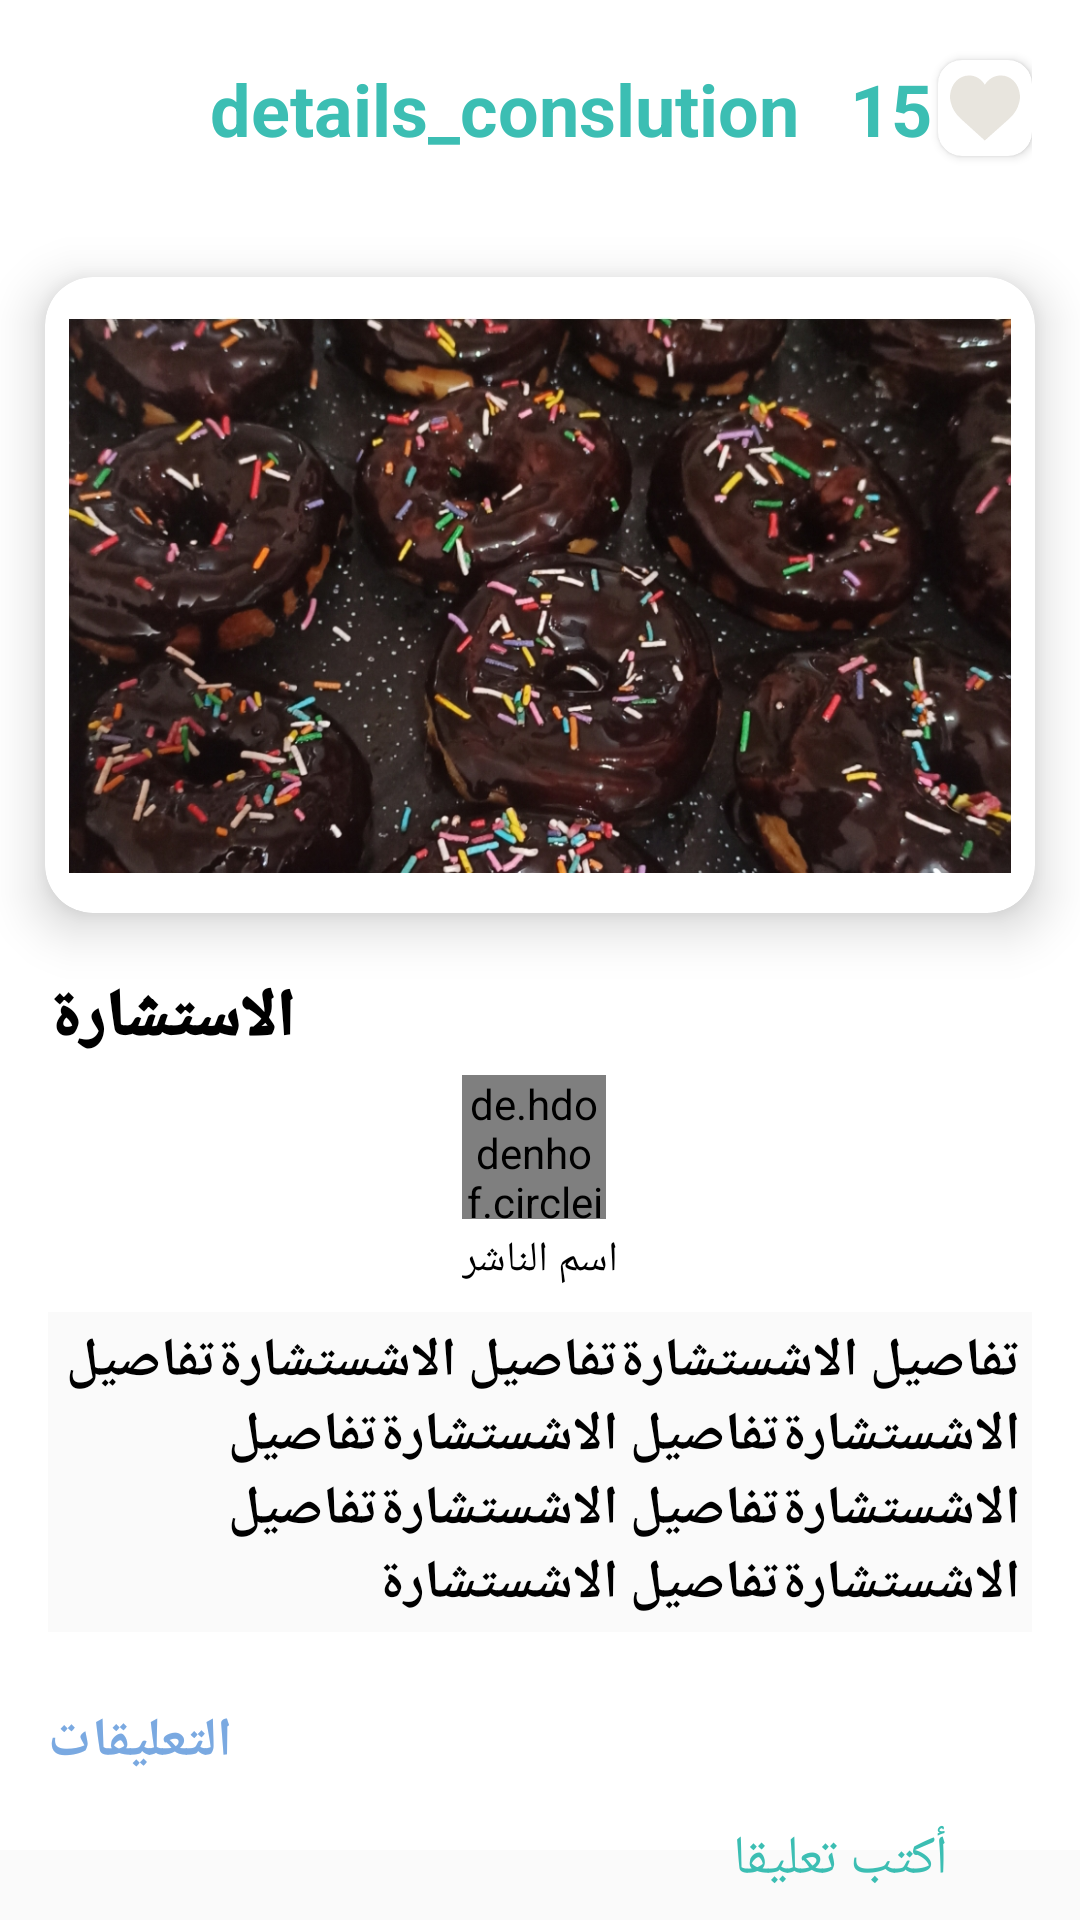

Layout XML and referenced resources for this Android screen:
<!-- AndroidManifest.xml: application theme Theme.Final_proj1 -->
<!-- res/layout/activity_details_consultion.xml -->
<?xml version="1.0" encoding="utf-8"?>
<androidx.constraintlayout.widget.ConstraintLayout xmlns:android="http://schemas.android.com/apk/res/android"
    xmlns:app="http://schemas.android.com/apk/res-auto"
    xmlns:tools="http://schemas.android.com/tools"
    android:layout_width="match_parent"
    android:layout_height="match_parent">

    <ScrollView
        android:id="@+id/scrollView2"
        android:layout_width="match_parent"
        android:layout_height="match_parent">

        <androidx.constraintlayout.widget.ConstraintLayout
            android:id="@+id/cons"
            android:layout_width="match_parent"
            android:layout_height="wrap_content"
            android:background="@color/white"
            tools:context=".DetailsTopic">

            <LinearLayout
                android:id="@+id/toolbar_details_Consultion_Screen"
                android:layout_width="match_parent"
                android:layout_height="wrap_content"
                android:gravity="start"
                android:orientation="horizontal"
                android:padding="16dp"
                android:weightSum="1"
                app:layout_constraintEnd_toEndOf="parent"
                app:layout_constraintStart_toStartOf="parent"
                app:layout_constraintTop_toTopOf="parent">

                <ImageView
                    android:id="@+id/img_back_Consultion"
                    android:layout_width="0dp"
                    android:layout_height="wrap_content"
                    android:layout_gravity="center"
                    android:layout_margin="4dp"
                    android:layout_weight="0.1"
                    android:src="@drawable/ic_arrow_paper" />

                <TextView
                    android:layout_width="0dp"
                    android:layout_height="wrap_content"
                    android:layout_gravity="center"
                    android:layout_margin="4dp"
                    android:layout_weight="0.7"
                    android:gravity="center"
                    android:text="@string/consultion"
                    android:textColor="@color/bader_green"
                    android:textSize="24sp"
                    android:textStyle="bold" />

                <TextView
                    android:id="@+id/countlike_detailsConsultion"
                    android:layout_width="0dp"
                    android:layout_height="wrap_content"
                    android:layout_gravity="center"
                    android:layout_weight="0.1"
                    android:gravity="center"
                    android:text="15"
                    android:textColor="@color/bader_green"
                    android:textSize="24sp"
                    android:textStyle="bold" />


                <androidx.cardview.widget.CardView
                    android:layout_width="0dp"
                    android:layout_height="wrap_content"
                    android:layout_gravity="center"
                    android:layout_weight="0.1"
                    app:cardCornerRadius="8dp">

                    <ImageView
                        android:id="@+id/img_addlike_detailsConsultion"
                        android:layout_width="match_parent"
                        android:layout_height="match_parent"
                        android:layout_margin="4dp"
                        android:src="@drawable/like_false" />
                </androidx.cardview.widget.CardView>
            </LinearLayout>


            <LinearLayout
                android:layout_width="match_parent"
                android:layout_height="wrap_content"
                android:orientation="vertical"
                app:layout_constraintBottom_toBottomOf="parent"
                app:layout_constraintEnd_toEndOf="parent"
                app:layout_constraintStart_toStartOf="parent"
                app:layout_constraintTop_toBottomOf="@+id/toolbar_details_Consultion_Screen">

                <androidx.cardview.widget.CardView
                    android:layout_width="match_parent"
                    android:layout_height="wrap_content"
                    app:cardCornerRadius="16dp"
                    app:cardElevation="10dp"
                    app:cardUseCompatPadding="true">

                    <ImageView
                        android:id="@+id/img_content_detailsConsultion"
                        android:layout_width="match_parent"
                        android:layout_height="196dp"
                        android:layout_margin="8dp"
                        android:background="@drawable/shape_corner24"
                        android:src="@drawable/donat" />


                </androidx.cardview.widget.CardView>

                <TextView
                    android:id="@+id/tv_title_detailsConsultion"
                    android:layout_width="wrap_content"
                    android:layout_height="wrap_content"
                    android:layout_marginStart="16dp"
                    android:fontFamily="sans-serif-black"
                    android:gravity="start"
                    android:text="الاستشارة"
                    android:textColor="@color/black"
                    android:textSize="22sp"
                    android:textStyle="bold" />


                <LinearLayout
                    android:layout_width="wrap_content"
                    android:layout_height="wrap_content"
                    android:layout_gravity="center"
                    android:layout_margin="4dp"
                    android:orientation="vertical">

                    <de.hdodenhof.circleimageview.CircleImageView
                        android:id="@+id/img_profileuser_detailsConsultion"
                        android:layout_width="48dp"
                        android:layout_height="48dp"
                        android:src="@drawable/profile_img" />

                    <TextView
                        android:id="@+id/tv_name_publisher_detailsConsultion"
                        android:layout_width="wrap_content"
                        android:layout_height="wrap_content"
                        android:layout_marginTop="4dp"
                        android:layout_marginBottom="4dp"
                        android:drawablePadding="4dp"
                        android:fontFamily="sans-serif-condensed"
                        android:text="@string/name_publisher"
                        android:textColor="@color/black"
                        android:textSize="14sp" />

                </LinearLayout>


                <TextView
                    android:id="@+id/tv_components_detailsConsultion"
                    android:layout_width="match_parent"
                    android:layout_height="wrap_content"
                    android:layout_marginStart="16dp"
                    android:layout_marginEnd="16dp"
                    android:background="@color/grayback"
                    android:fontFamily="sans-serif-condensed"
                    android:gravity="start"
                    android:padding="4dp"
                    android:text="تفاصيل الاشستشارةتفاصيل الاشستشارةتفاصيل الاشستشارةتفاصيل الاشستشارةتفاصيل الاشستشارةتفاصيل الاشستشارةتفاصيل الاشستشارةتفاصيل الاشستشارة"
                    android:textColor="@color/black"
                    android:textSize="18sp"
                    android:textStyle="bold" />


                <TextView
                    android:layout_width="wrap_content"
                    android:layout_height="wrap_content"
                    android:layout_marginStart="16dp"
                    android:layout_marginTop="24dp"
                    android:layout_marginBottom="24dp"
                    android:fontFamily="sans-serif-condensed"
                    android:gravity="center"
                    android:text="@string/comments"
                    android:textColor="@color/blue"
                    android:textSize="18sp"
                    android:textStyle="bold" />

                <ListView
                    android:id="@+id/lv_comment_detailsConsultion"
                    android:layout_width="match_parent"
                    android:layout_height="wrap_content" />


                <androidx.cardview.widget.CardView
                    android:layout_width="match_parent"
                    android:layout_height="wrap_content"
                    app:cardElevation="12dp">


                </androidx.cardview.widget.CardView>

            </LinearLayout>

        </androidx.constraintlayout.widget.ConstraintLayout>

    </ScrollView>

    <LinearLayout
        android:layout_width="match_parent"
        android:layout_height="wrap_content"
        android:layout_gravity="bottom"
        android:orientation="horizontal"
        android:weightSum="1"
        app:layout_constraintBottom_toBottomOf="@+id/scrollView2"
        app:layout_constraintEnd_toEndOf="parent"
        app:layout_constraintStart_toStartOf="parent"
        app:layout_constraintTop_toBottomOf="@+id/cons"
        tools:ignore="NotSibling">

        <EditText
            android:id="@+id/writecomment_detailsConsultion"
            android:layout_width="0dp"
            android:layout_height="wrap_content"
            android:layout_weight="0.9"
            android:background="@drawable/shape_corner24"
            android:defaultFocusHighlightEnabled="false"
            android:hint="أكتب تعليقا"
            android:overScrollMode="ifContentScrolls"
            android:padding="8dp"
            android:textColorHint="@color/bader_green" />

        <ImageView
            android:id="@+id/img_insart_comment_detailsConsultion"
            android:layout_width="0dp"
            android:layout_height="wrap_content"
            android:layout_gravity="center"
            android:layout_weight="0.1"
            android:src="@drawable/ic_arrow_paper" />
    </LinearLayout>


</androidx.constraintlayout.widget.ConstraintLayout>
<!-- resources referenced by this layout -->
<resources>
  <color name="bader_green">#3CBEB3</color>
  <color name="black">#FF000000</color>
  <color name="blue">#7AA9E1</color>
  <color name="grayback">#FAFAFA</color>
  <color name="white">#FFFFFFFF</color>
  <!-- drawable donat: jpg bitmap (drawable, 392932 bytes) -->
  <!-- drawable ic_arrow_paper (drawable) -->
  <vector xmlns:android="http://schemas.android.com/apk/res/android"
      android:width="@dimen/_24sdp"
      android:height="@dimen/_24sdp"
      android:viewportWidth="24"
      android:viewportHeight="24"
      android:autoMirrored="true">
    <path
        android:fillColor="@color/bader_green"
        android:pathData="M11.67,3.87L9.9,2.1 0,12l9.9,9.9 1.77,-1.77L3.54,12z"/>
  </vector>
  <!-- drawable like_false (drawable) -->
  <vector android:height="24dp" android:viewportHeight="51.997"
      android:viewportWidth="51.997" android:width="24dp" xmlns:android="http://schemas.android.com/apk/res/android">
      <path android:fillColor="#E8E5DE" android:pathData="M51.911,16.242C51.152,7.888 45.239,1.827 37.839,1.827c-4.93,0 -9.444,2.653 -11.984,6.905c-2.517,-4.307 -6.846,-6.906 -11.697,-6.906c-7.399,0 -13.313,6.061 -14.071,14.415c-0.06,0.369 -0.306,2.311 0.442,5.478c1.078,4.568 3.568,8.723 7.199,12.013l18.115,16.439l18.426,-16.438c3.631,-3.291 6.121,-7.445 7.199,-12.014C52.216,18.553 51.97,16.611 51.911,16.242z"/>
  </vector>
  <!-- drawable profile_img (drawable) -->
  <?xml version="1.0" encoding="utf-8"?>
  <shape xmlns:android="http://schemas.android.com/apk/res/android">
  <solid android:color="@color/bader_green"></solid>
      <corners
          android:bottomRightRadius="400dp">
  
      </corners>
  </shape>
  <string name="comments" translatable="false">التعليقات</string>
  <string name="consultion">details_conslution</string>
  <string name="name_publisher">اسم الناشر</string>
  <style name="Theme.Final_proj1" parent="Theme.MaterialComponents.DayNight.NoActionBar.Bridge">
          
          <item name="colorPrimary">@color/purple_500</item>
          <item name="colorPrimaryVariant">@color/purple_700</item>
          <item name="colorOnPrimary">@color/white</item>
          
          <item name="colorSecondary">@color/teal_200</item>
          <item name="colorSecondaryVariant">@color/teal_700</item>
          <item name="colorOnSecondary">@color/black</item>
          
          <item name="android:statusBarColor" tools:targetApi="l">?attr/colorPrimaryVariant</item>
          
          <item name="bottomSheetDialogTheme">@style/AppBottomSheetDialogTheme</item>
      </style>
  <color name="purple_500">#FF6200EE</color>
  <color name="purple_700">#FF3700B3</color>
  <color name="teal_200">#FF03DAC5</color>
  <color name="teal_700">#FF018786</color>
  <style name="AppBottomSheetDialogTheme" parent="Theme.Design.Light.BottomSheetDialog">
          <item name="bottomSheetStyle">@style/AppModalStyle</item>
      </style>
  <style name="AppModalStyle" parent="Widget.Design.BottomSheet.Modal">
          <item name="android:background">@drawable/shape_bs_dialog</item>
      </style>
  <!-- drawable shape_bs_dialog (drawable) -->
  <?xml version="1.0" encoding="utf-8"?>
  <shape xmlns:android="http://schemas.android.com/apk/res/android">
      <corners
          android:topLeftRadius="24dp"
          android:topRightRadius="24dp"></corners>
  
      <solid android:color="#ffffff"></solid>
  
      <padding
          android:bottom="12dp"
          android:left="12dp"
          android:right="12dp"
          android:top="12dp"></padding>
  </shape>
</resources>
